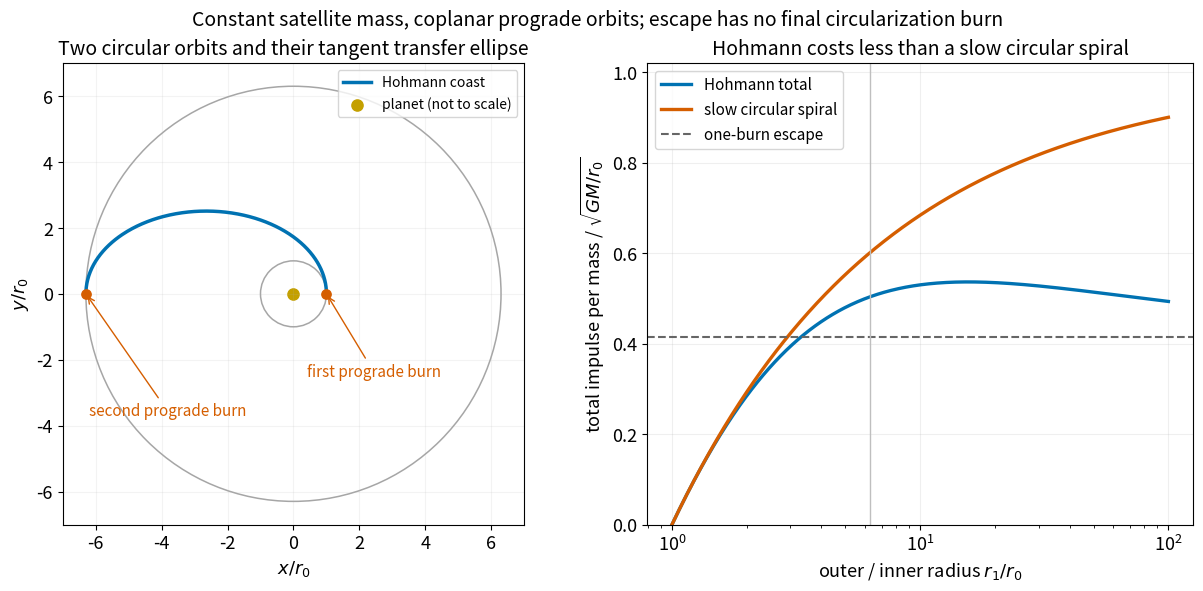

Source code (Python): (Note: this script raises an exception after producing the figure.)
from pathlib import Path
import numpy as np
import matplotlib.pyplot as plt
from matplotlib.patches import Circle, Polygon, Rectangle
plt.rcParams.update({'font.size':13,'axes.titlesize':14,'figure.facecolor':'white','axes.facecolor':'white'})
ratio=6.295;ecc=(ratio-1)/(ratio+1);p=2*ratio/(ratio+1);th=np.linspace(0,np.pi,500);rr=p/(1+ecc*np.cos(th))
fig,axs=plt.subplots(1,2,figsize=(12,5.8),layout='constrained');ax=axs[0]
for rad in [1,ratio]:ax.add_patch(Circle((0,0),rad,fill=False,color='.65',lw=1.1))
ax.plot(rr*np.cos(th),rr*np.sin(th),lw=2.5,color='#0072B2',label='Hohmann coast');ax.scatter(0,0,c='#c4a000',s=65,label='planet (not to scale)')
ax.scatter([1,-ratio],[0,0],c='#D55E00',s=45,zorder=5)
ax.annotate('first prograde burn',xy=(1,0),xytext=(.4,-2.5),arrowprops={'arrowstyle':'->','color':'#D55E00'},color='#D55E00',fontsize=11)
ax.annotate('second prograde burn',xy=(-ratio,0),xytext=(-6.2,-3.7),arrowprops={'arrowstyle':'->','color':'#D55E00'},color='#D55E00',fontsize=11)
ax.set(xlim=(-7,7),ylim=(-7,7),aspect='equal',xlabel=r'$x/r_0$',ylabel=r'$y/r_0$');ax.legend(loc='upper right',fontsize=10);ax.set_title('Two circular orbits and their tangent transfer ellipse');ax.grid(alpha=.15)
ax=axs[1];eta=np.geomspace(1,100,600);h=np.sqrt(2*eta/(1+eta))-1+(1-np.sqrt(2/(1+eta)))/np.sqrt(eta);slow=1-1/np.sqrt(eta)
ax.semilogx(eta,h,lw=2.4,label='Hohmann total',color='#0072B2');ax.semilogx(eta,slow,lw=2.4,label='slow circular spiral',color='#D55E00');ax.axhline(np.sqrt(2)-1,color='.4',ls='--',label='one-burn escape');ax.axvline(ratio,color='.75',lw=1);ax.set(xlabel=r'outer / inner radius $r_1/r_0$',ylabel=r'total impulse per mass / $\sqrt{GM/r_0}$',ylim=(0,1.02));ax.grid(alpha=.2);ax.legend(loc='upper left',fontsize=11);ax.set_title('Hohmann costs less than a slow circular spiral')
fig.suptitle('Constant satellite mass, coplanar prograde orbits; escape has no final circularization burn',fontsize=14)
fig.savefig(Path.cwd()/Path(__file__).with_suffix('.png').name,dpi=120,facecolor='white');plt.close(fig)
